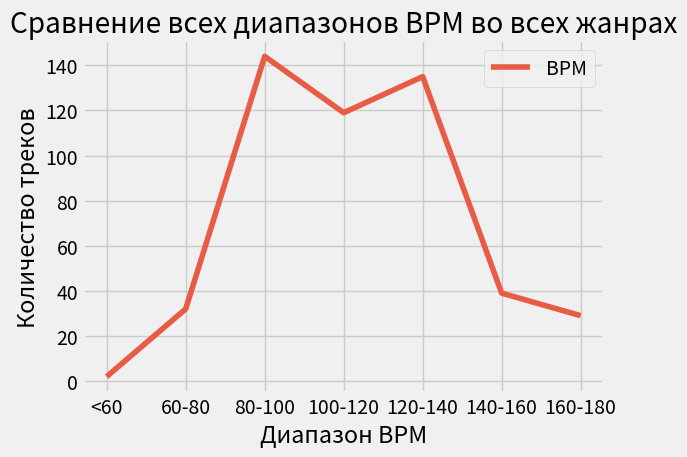

Write the Python code that produced this figure.
from matplotlib import pyplot as plt

plt.style.use('fivethirtyeight')

x = ['<60', '60-80', '80-100', '100-120', '120-140', '140-160', '160-180']
y = [2, 32, 144, 119, 135, 39, 29]

plt.plot(x, y, label='BPM', c='#e85b45')

plt.xlabel('Диапазон BPM')
plt.ylabel('Количество треков')
plt.title('Сравнение всех диапазонов BPM во всех жанрах')

plt.legend()

plt.tight_layout()

plt.show()